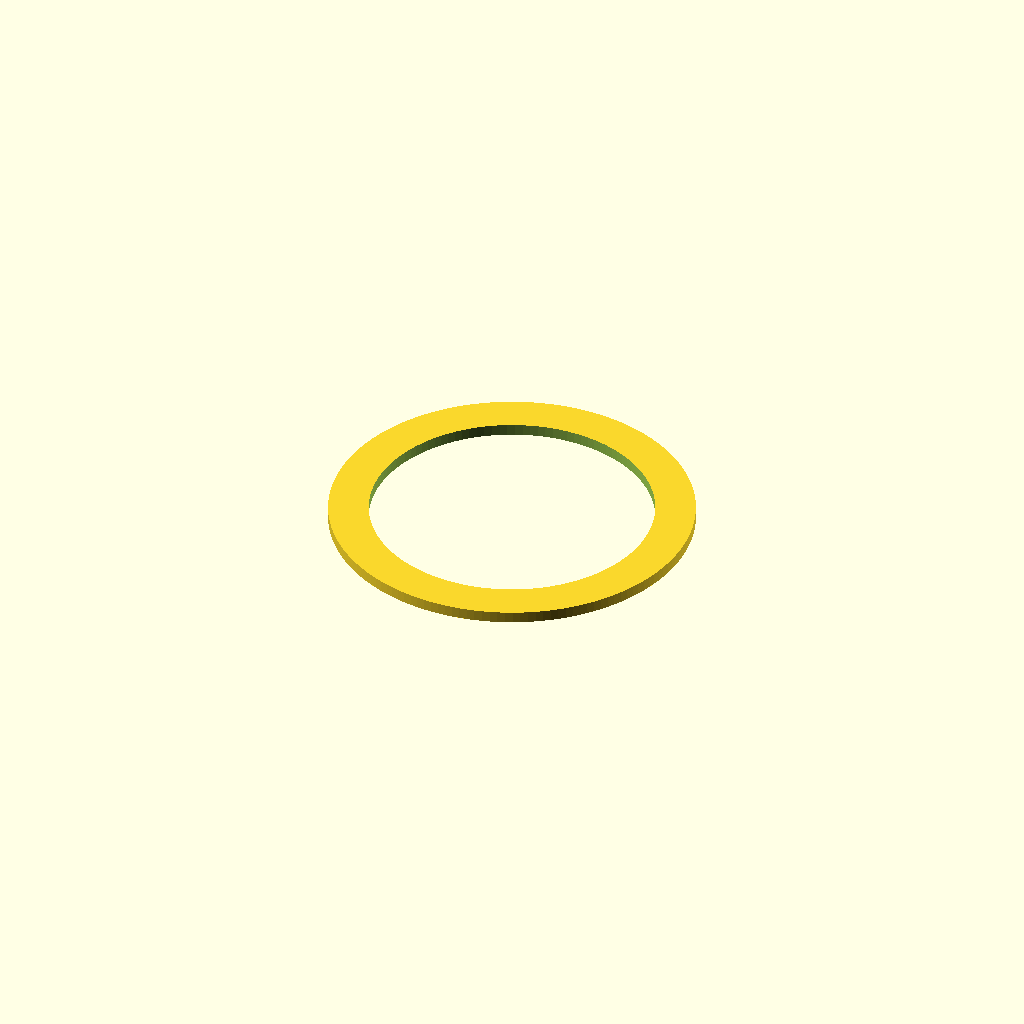
Cell 1: the model at its default parameters.
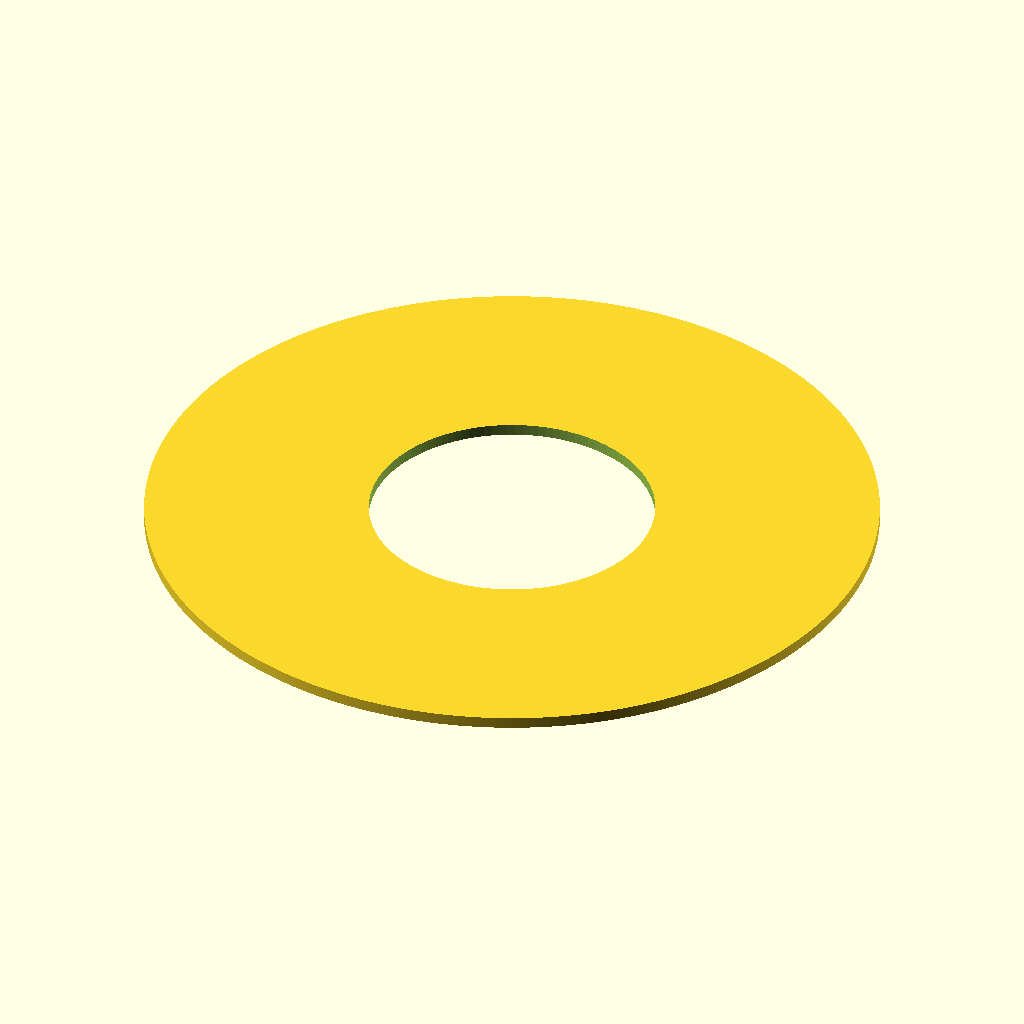
Cell 2: the same model with outer_diameter = 190.
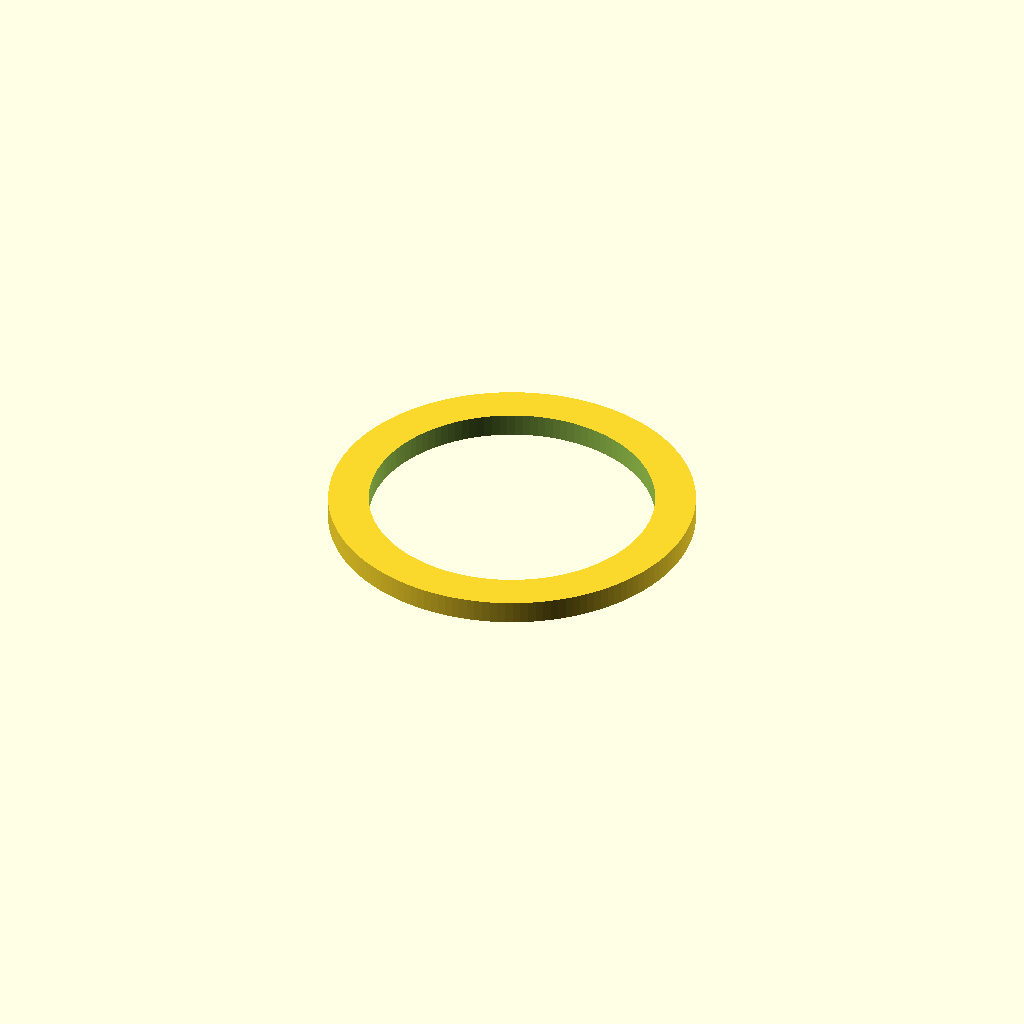
Cell 3 — thickness set to 6, the other parameters unchanged.
One fixed orthographic camera (rotation 55°, 0°, 25°; colour scheme Cornfield) for every cell.
OpenSCAD source file inputs/thingiverse/thing-3724464/43322838/files/ikea_korken_sealing.scad:
// Sealing (not just) for Ikea Korken
// https://www.thingiverse.com/thing:3724464
// Vilem Marsik, 2019
// CC BY-NC-SA
// https://creativecommons.org/licenses/by-nc-sa/4.0/


outer_diameter=95;
inner_diameter=74;
thickness=3;
/* [Hidden] */
$fa=.5;
difference()	{
	cylinder(d=outer_diameter,h=thickness);
	translate([0,0,-1])
		cylinder(d=inner_diameter,h=thickness+2);
}
Customizer parameters (derived from the source; name, type, default, range or options):
outer_diameter: number, default 95
inner_diameter: number, default 74
thickness: number, default 3
